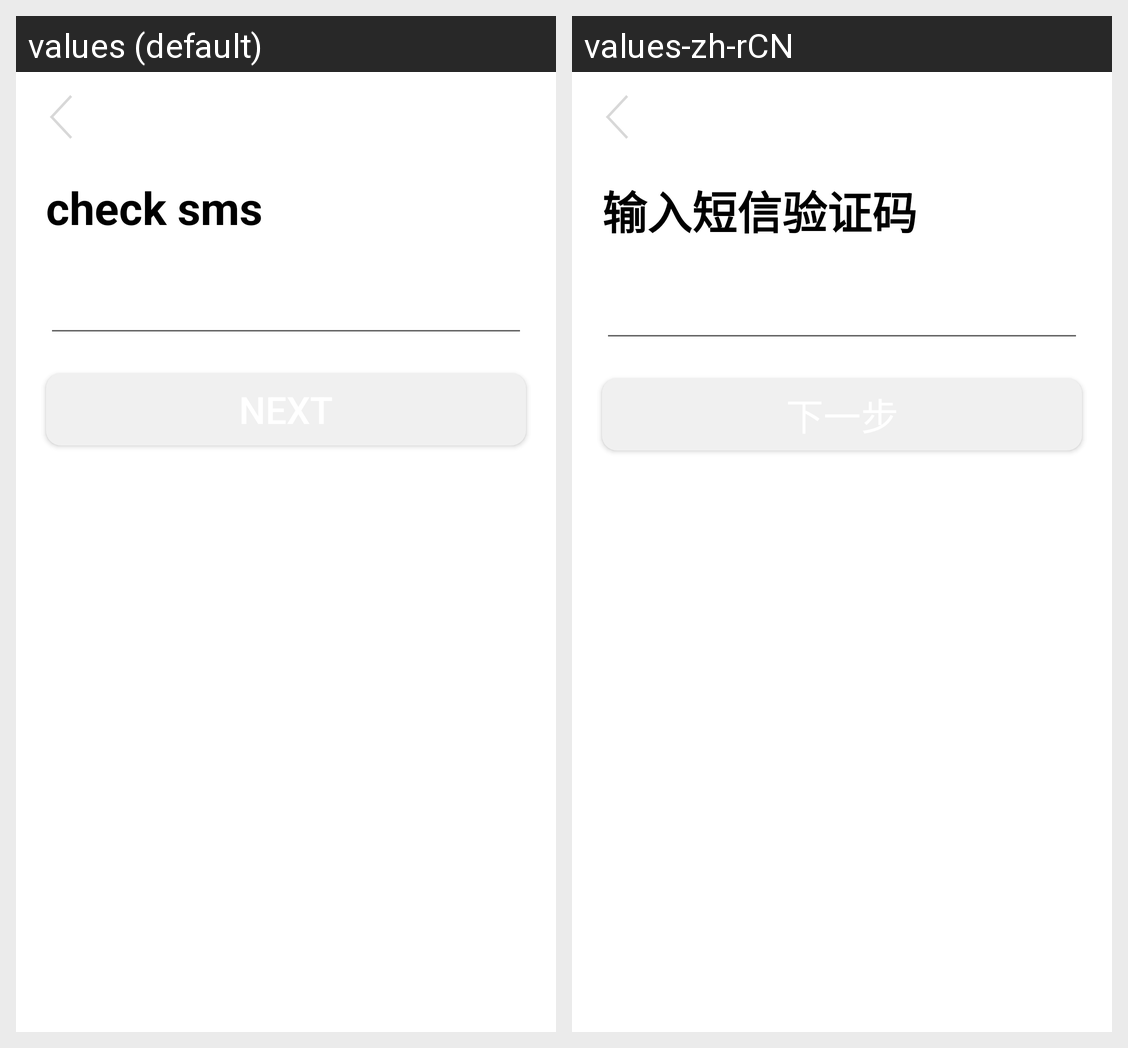

The same Android screen rendered under two of its app's locales, left to right. List the strings drawn on it with the default value and each locale's translation.
Android screen res/layout/activity_check_sms.xml rendered under 2 locales, left to right: values (default), values-zh-rCN. Device: Nexus 5 (rendered at 1080×1920; each locale shown at half size, 540×960, under a caption strip naming it); theme Theme.RubbishSeparator.
Strings drawn on this screen, with the default value and each locale's value (text and hints the layout hard-codes, and strings that could not be matched under every locale, appear in the picture but are not listed):

check_sms
  values: check sms
  values-zh-rCN: 输入短信验证码

nextstep
  values: next
  values-zh-rCN: 下一步
